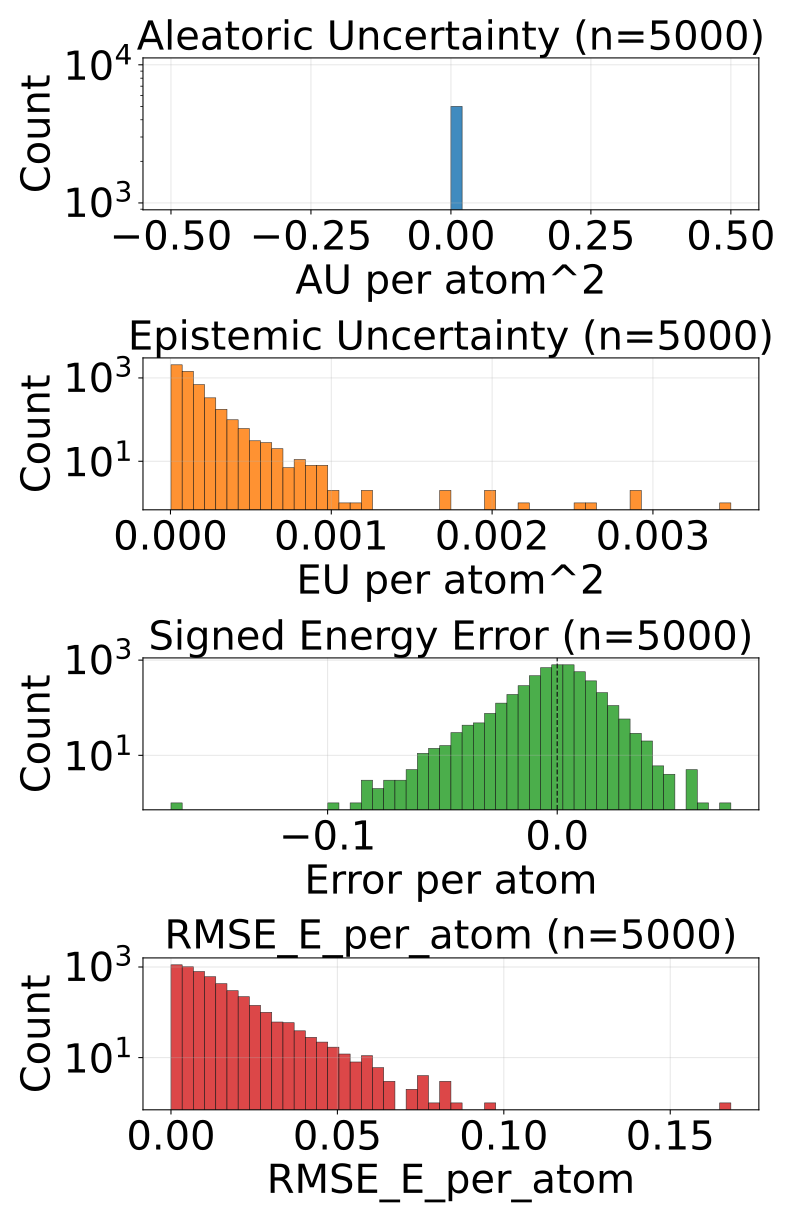

The file beside this chart, header and first rows:
config_index, num_atoms, ref_energy, pred_energy, error, sq_error, rmse_e_atom, aleatoric_var, epistemic_var, total_var
0, 20.0, -525.9, -525.9, 0.007446, 5.544722080230713e-05, 0.007446, 0.0, 5.3428484534379095e-05, 5.3428484534379095e-05
1, 22.0, -613.5, -613.5, -0.001038, 1.0766088962554932e-06, 0.001038, 0.0, 2.138465606549289e-05, 2.138465606549289e-05
2, 24.0, -732.7, -732.7, 0.01245, 0.000155, 0.01245, 0.0, 2.7135014533996582e-05, 2.7135014533996582e-05
3, 21.0, -598.2, -598.2, 0.02069, 0.0004281, 0.02069, 0.0, 2.8178095817565918e-05, 2.8178095817565918e-05
4, 22.0, -664, -664, 0.01721, 0.0002962, 0.01721, 0.0, 5.8926456404151395e-05, 5.8926456404151395e-05
5, 23.0, -724.1, -724.1, 0.00647, 4.1857361793518066e-05, 0.00647, 0.0, 4.376377910375595e-05, 4.376377910375595e-05
6, 24.0, -671.4, -671.4, 0.007629, 5.820766091346741e-05, 0.007629, 0.0, 5.96910722379107e-05, 5.96910722379107e-05
7, 24.0, -625, -625, 0.009155, 8.381903171539307e-05, 0.009155, 0.0, 1.966673880815506e-05, 1.966673880815506e-05
8, 24.0, -563.6, -563.6, 0.0047, 2.208724617958069e-05, 0.0047, 0.0, 5.148705167812295e-05, 5.148705167812295e-05
9, 24.0, -563.6, -563.6, 0.002441, 5.9604644775390625e-06, 0.002441, 0.0, 0.0001458, 0.0001458
10, 25.0, -622.9, -622.9, -0.01208, 0.000146, 0.01208, 0.0, 6.11815630691126e-05, 6.11815630691126e-05
11, 25.0, -622.9, -622.9, 0.01227, 0.0001505, 0.01227, 0.0, 4.546903073787689e-05, 4.546903073787689e-05
12, 25.0, -622.9, -622.9, -0.008423, 7.094442844390869e-05, 0.008423, 0.0, 9.364970173919573e-05, 9.364970173919573e-05
13, 25.0, -623, -623, -0.0004272, 1.825392246246338e-07, 0.0004272, 0.0, 2.4472736185998656e-05, 2.4472736185998656e-05
14, 26.0, -634.7, -634.7, -0.01056, 0.0001115, 0.01056, 0.0, 6.218273483682424e-05, 6.218273483682424e-05
15, 23.0, -547.6, -547.6, -0.003784, 1.4320015907287598e-05, 0.003784, 0.0, 3.5007855331059545e-05, 3.5007855331059545e-05
16, 23.0, -547.6, -547.6, -0.01068, 0.0001141, 0.01068, 0.0, 4.093535244464874e-05, 4.093535244464874e-05
17, 25.0, -667.5, -667.5, -0.01416, 0.0002005, 0.01416, 0.0, 0.0001095, 0.0001095
18, 24.0, -502.3, -502.3, 0.00174, 3.0258670449256897e-06, 0.00174, 0.0, 3.110803663730621e-05, 3.110803663730621e-05
19, 27.0, -673.7, -673.7, -0.001648, 2.7157366275787354e-06, 0.001648, 0.0, 7.26377620594576e-05, 7.26377620594576e-05
20, 26.0, -578.2, -578.2, 0.004883, 2.384185791015625e-05, 0.004883, 0.0, 2.9798782634316012e-05, 2.9798782634316012e-05
21, 27.0, -632.4, -632.4, -0.003723, 1.3861805200576782e-05, 0.003723, 0.0, 4.7504530812148005e-05, 4.7504530812148005e-05
22, 27.0, -577.9, -577.9, 0.0004272, 1.825392246246338e-07, 0.0004272, 0.0, 4.9290993047179654e-05, 4.9290993047179654e-05
23, 28.0, -630.3, -630.3, 0.0, 0.0, 0.0, 0.0, 8.352324221050367e-05, 8.352324221050367e-05
24, 28.0, -590.6, -590.6, 0.002808, 7.88271427154541e-06, 0.002808, 0.0, 4.202462878311053e-05, 4.202462878311053e-05
25, 33.0, -811.1, -811.1, 0.01147, 0.0001317, 0.01147, 0.0, 4.910677671432495e-05, 4.910677671432495e-05
26, 26.0, -464.9, -464.9, 0.001343, 1.8030405044555664e-06, 0.001343, 0.0, 0.0002167, 0.0002167
27, 27.0, -523.4, -523.4, -0.006958, 4.8413872718811035e-05, 0.006958, 0.0, 3.5310724342707545e-05, 3.5310724342707545e-05
28, 27.0, -523.4, -523.4, 0.003662, 1.341104507446289e-05, 0.003662, 0.0, 2.4069100618362427e-05, 2.4069100618362427e-05
29, 28.0, -538, -538, 0.00293, 8.58306884765625e-06, 0.00293, 0.0, 3.425888644414954e-05, 3.425888644414954e-05
30, 34.0, -771.4, -771.3, 0.001831, 3.3527612686157227e-06, 0.001831, 0.0, 3.67211177945137e-05, 3.67211177945137e-05
31, 29.0, -539.3, -539.3, 0.005249, 2.7552247047424316e-05, 0.005249, 0.0, 1.963302565854974e-05, 1.963302565854974e-05
32, 29.0, -539.2, -539.2, -0.01562, 0.0002441, 0.01562, 0.0, 4.431475099408999e-05, 4.431475099408999e-05
33, 29.0, -539.2, -539.2, 0.01038, 0.0001077, 0.01038, 0.0, 4.2671523260651156e-05, 4.2671523260651156e-05
34, 30.0, -589.5, -589.5, 0.0108, 0.0001167, 0.0108, 0.0, 6.219521310413256e-05, 6.219521310413256e-05
35, 30.0, -589.5, -589.5, 0.006775, 4.589930176734924e-05, 0.006775, 0.0, 1.7494336134404875e-05, 1.7494336134404875e-05
36, 33.0, -721.9, -721.9, -0.02252, 0.0005072, 0.02252, 0.0, 7.533002644777298e-05, 7.533002644777298e-05
37, 33.0, -721.9, -721.9, -0.004578, 2.0954757928848267e-05, 0.004578, 0.0, 1.4301762348623015e-05, 1.4301762348623015e-05
38, 35.0, -797.6, -797.6, 0.001526, 2.3283064365386963e-06, 0.001526, 0.0, 7.852558337617666e-05, 7.852558337617666e-05
39, 35.0, -797.5, -797.5, -0.006653, 4.4260174036026e-05, 0.006653, 0.0, 4.9287638830719516e-05, 4.9287638830719516e-05
40, 35.0, -797.5, -797.5, -0.01233, 0.000152, 0.01233, 0.0, 3.1310319172916934e-05, 3.1310319172916934e-05
41, 28.0, -525.2, -525.2, -0.01227, 0.0001505, 0.01227, 0.0, 0.0001437, 0.0001437
42, 28.0, -525.3, -525.3, -0.002197, 4.827976226806641e-06, 0.002197, 0.0, 6.508622027467936e-05, 6.508622027467936e-05
43, 28.0, -432.8, -432.8, 0.006256, 3.9138831198215485e-05, 0.006256, 0.0, 3.1876239518169314e-05, 3.1876239518169314e-05
44, 30.0, -540.4, -540.4, -0.008789, 7.724761962890625e-05, 0.008789, 0.0, 4.909131530439481e-05, 4.909131530439481e-05
45, 34.0, -684.8, -684.8, -0.006104, 3.725290298461914e-05, 0.006104, 0.0, 8.036177314352244e-05, 8.036177314352244e-05
46, 36.0, -760.4, -760.4, 0.01031, 0.0001064, 0.01031, 0.0, 3.308262603241019e-05, 3.308262603241019e-05
47, 30.0, -454.2, -454.2, -0.01468, 0.0002155, 0.01468, 0.0, 4.723714664578438e-05, 4.723714664578438e-05
48, 33.0, -598.9, -598.9, 0.01544, 0.0002385, 0.01544, 0.0, 9.272340685129166e-05, 9.272340685129166e-05
49, 35.0, -681.6, -681.6, 0.00293, 8.58306884765625e-06, 0.00293, 0.0, 2.170838342863135e-05, 2.170838342863135e-05
50, 35.0, -681.6, -681.6, 0.005066, 2.5663524866104126e-05, 0.005066, 0.0, 3.447495328146033e-05, 3.447495328146033e-05
51, 35.0, -681.6, -681.6, 0.009888, 9.776651859283447e-05, 0.009888, 0.0, 3.541167825460434e-05, 3.541167825460434e-05
52, 35.0, -681.6, -681.6, -0.0006104, 3.725290298461914e-07, 0.0006104, 0.0, 3.21483239531517e-05, 3.21483239531517e-05
53, 37.0, -725.2, -725.2, 0.0006714, 4.507601261138916e-07, 0.0006714, 0.0, 5.236063225311227e-05, 5.236063225311227e-05
54, 29.0, -437.7, -437.7, 0.002655, 7.049180567264557e-06, 0.002655, 0.0, 2.311314528924413e-05, 2.311314528924413e-05
55, 30.0, -491.2, -491.3, -0.004395, 1.9311904907226562e-05, 0.004395, 0.0, 5.5052478273864836e-05, 5.5052478273864836e-05
56, 31.0, -541.4, -541.4, 0.0008545, 7.301568984985352e-07, 0.0008545, 0.0, 2.5484152502031066e-05, 2.5484152502031066e-05
57, 32.0, -588.5, -588.5, -0.01196, 0.0001431, 0.01196, 0.0, 6.347913586068898e-05, 6.347913586068898e-05
58, 31.0, -458.1, -458.1, 0.007416, 5.499366670846939e-05, 0.007416, 0.0, 2.0115077859372832e-05, 2.0115077859372832e-05
59, 33.0, -554.3, -554.3, -0.006226, 3.8757920265197754e-05, 0.006226, 0.0, 5.091335697215982e-05, 5.091335697215982e-05
... 4,940 more rows
